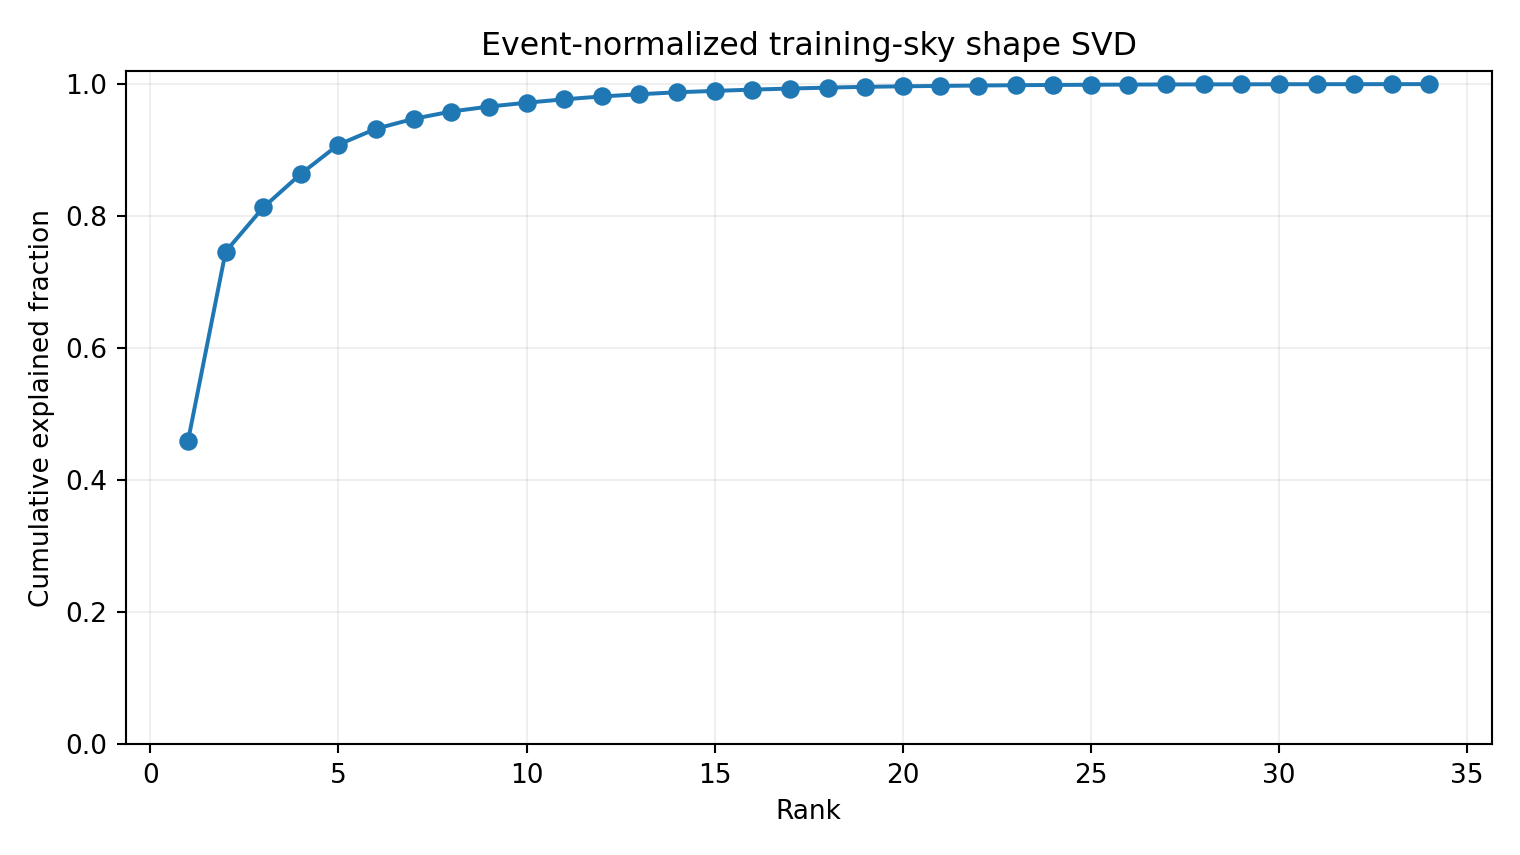

The file beside this chart, header and first rows:
mode, singular_value, explained_fraction, cumulative
1, 4.696, 0.4594, 0.4594
2, 3.711, 0.2869, 0.7463
3, 1.791, 0.06686, 0.8131
4, 1.564, 0.05096, 0.8641
5, 1.458, 0.04427, 0.9084
6, 1.075, 0.02408, 0.9324
7, 0.8502, 0.01506, 0.9475
8, 0.7281, 0.01104, 0.9585
9, 0.5981, 0.007453, 0.966
10, 0.5301, 0.005855, 0.9719
11, 0.4978, 0.005163, 0.977
12, 0.4557, 0.004327, 0.9813
13, 0.4006, 0.003343, 0.9847
14, 0.3777, 0.002972, 0.9877
15, 0.3162, 0.002082, 0.9897
16, 0.3061, 0.001952, 0.9917
17, 0.2776, 0.001606, 0.9933
18, 0.2613, 0.001422, 0.9947
19, 0.2386, 0.001186, 0.9959
20, 0.1963, 0.0008031, 0.9967
21, 0.1699, 0.0006017, 0.9973
22, 0.1667, 0.0005786, 0.9979
23, 0.1537, 0.000492, 0.9984
24, 0.132, 0.0003628, 0.9987
25, 0.124, 0.0003203, 0.9991
26, 0.1137, 0.0002695, 0.9993
27, 0.09307, 0.0001804, 0.9995
28, 0.07971, 0.0001324, 0.9996
29, 0.07339, 0.0001122, 0.9998
30, 0.06658, 9.234162741733063e-05, 0.9999
31, 0.05645, 6.639060426297607e-05, 0.9999
32, 0.04339, 3.921488151232104e-05, 1
33, 0.03317, 2.2920989659738282e-05, 1
34, 0.0305, 1.9386033181395616e-05, 1.0
